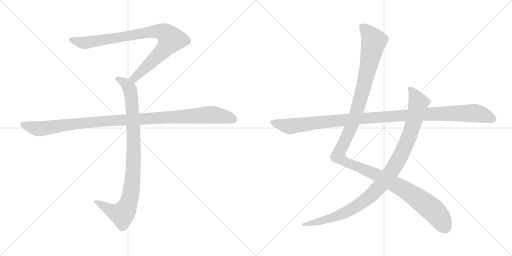
t = 0.00 s
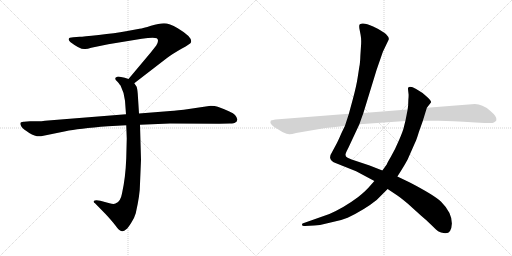
t = 5.60 s
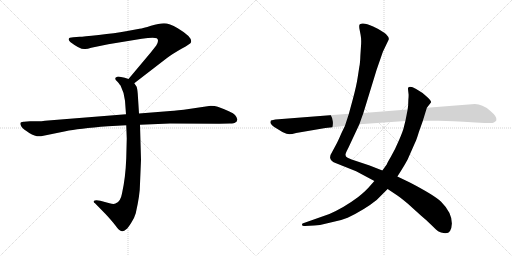
t = 5.85 s
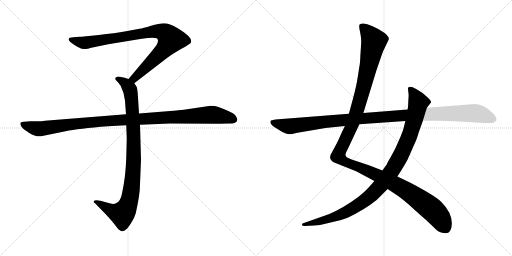
t = 6.10 s
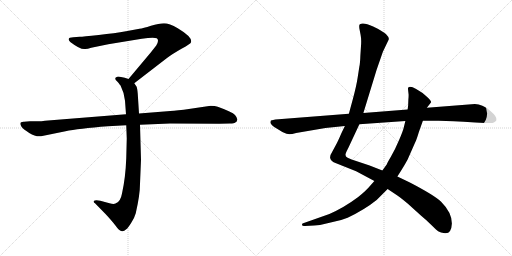
t = 6.36 s
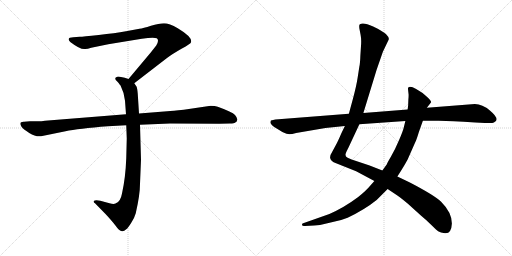
t = 6.94 s

The animated SVG that drew these frames (rendered in a browser with its animation timeline set to each time). Animation: 6 CSS @keyframes rules; one cycle of 6.94 s.

<svg version="1.1" viewBox="0 0 2048 1024" xmlns="http://www.w3.org/2000/svg">
  <g stroke="lightgray" stroke-dasharray="1,1" stroke-width="1" transform="scale(4, 4)">
    <line x1="0" y1="0" x2="256" y2="256"></line>
    <line x1="256" y1="0" x2="0" y2="256"></line>
    <line x1="128" y1="0" x2="128" y2="256"></line>
    <line x1="0" y1="128" x2="256" y2="128"></line>
    <line x1="256" y1="0" x2="512" y2="256"></line>
    <line x1="512" y1="0" x2="256" y2="256"></line>
    <line x1="384" y1="0" x2="384" y2="256"></line>
    <line x1="256" y1="128" x2="512" y2="128"></line>
  </g>
<g transform="scale(1, -1) translate(0, -850)">
   <style type="text/css">
    @keyframes keyframes0 {
      from {
       stroke: black;
       stroke-dashoffset: 901;
       stroke-width: 128;
       }
       75% {
       animation-timing-function: step-end;
       stroke: black;
       stroke-dashoffset: 0;
       stroke-width: 128;
       }
       to {
       stroke: black;
       stroke-width: 1024;
       }
       }
       #make-me-a-hanzi-animation-0 {
         animation: keyframes0 0.983236s both;
         animation-delay: 0.000000s;
         animation-timing-function: linear;
       }
    @keyframes keyframes1 {
      from {
       stroke: black;
       stroke-dashoffset: 948;
       stroke-width: 128;
       }
       76% {
       animation-timing-function: step-end;
       stroke: black;
       stroke-dashoffset: 0;
       stroke-width: 128;
       }
       to {
       stroke: black;
       stroke-width: 1024;
       }
       }
       #make-me-a-hanzi-animation-1 {
         animation: keyframes1 1.021484s both;
         animation-delay: 0.983236s;
         animation-timing-function: linear;
       }
    @keyframes keyframes2 {
      from {
       stroke: black;
       stroke-dashoffset: 1108;
       stroke-width: 128;
       }
       78% {
       animation-timing-function: step-end;
       stroke: black;
       stroke-dashoffset: 0;
       stroke-width: 128;
       }
       to {
       stroke: black;
       stroke-width: 1024;
       }
       }
       #make-me-a-hanzi-animation-2 {
         animation: keyframes2 1.151693s both;
         animation-delay: 2.004720s;
         animation-timing-function: linear;
       }
    @keyframes keyframes3 {
      from {
       stroke: black;
       stroke-dashoffset: 1345;
       stroke-width: 128;
       }
       81% {
       animation-timing-function: step-end;
       stroke: black;
       stroke-dashoffset: 0;
       stroke-width: 128;
       }
       to {
       stroke: black;
       stroke-width: 1024;
       }
       }
       #make-me-a-hanzi-animation-3 {
         animation: keyframes3 1.344564s both;
         animation-delay: 3.156413s;
         animation-timing-function: linear;
       }
    @keyframes keyframes4 {
      from {
       stroke: black;
       stroke-dashoffset: 1042;
       stroke-width: 128;
       }
       77% {
       animation-timing-function: step-end;
       stroke: black;
       stroke-dashoffset: 0;
       stroke-width: 128;
       }
       to {
       stroke: black;
       stroke-width: 1024;
       }
       }
       #make-me-a-hanzi-animation-4 {
         animation: keyframes4 1.097982s both;
         animation-delay: 4.500977s;
         animation-timing-function: linear;
       }
    @keyframes keyframes5 {
      from {
       stroke: black;
       stroke-dashoffset: 1148;
       stroke-width: 128;
       }
       79% {
       animation-timing-function: step-end;
       stroke: black;
       stroke-dashoffset: 0;
       stroke-width: 128;
       }
       to {
       stroke: black;
       stroke-width: 1024;
       }
       }
       #make-me-a-hanzi-animation-5 {
         animation: keyframes5 1.184245s both;
         animation-delay: 5.598959s;
         animation-timing-function: linear;
       }
</style>
<path d="M 537.0 517.0 L 668.0 618.0 Q 689.0 634.0 726.0 655.0 Q 764.0 676.0 764.0 681.0 Q 771.0 701.0 711.0 737.0 Q 677.0 757.0 656.0 757.0 Q 636.0 757.0 604.0 747.0 Q 572.0 737.0 558.0 735.0 L 504.0 725.0 Q 460.0 717.0 395.0 710.0 Q 331.0 703.0 319.0 703.0 L 293.0 701.0 Q 275.0 701.0 275.0 694.0 Q 273.0 690.0 281.0 682.0 Q 323.0 650.0 341.0 654.0 Q 350.0 654.0 365.0 659.0 L 433.0 673.0 L 567.0 695.0 Q 614.0 702.0 627.0 697.0 Q 638.0 689.0 625.0 668.0 L 603.0 640.0 L 514.0 534.0 C 495.0 511.0 513.0 499.0 537.0 517.0 Z" fill="lightgray"></path> 
<path d="M 505.0 349.0 L 507.0 296.0 L 505.0 217.0 Q 502.0 138.0 488.0 76.0 Q 482.0 42.0 462.0 36.0 Q 455.0 32.0 438.0 37.0 L 401.0 47.0 Q 381.0 51.0 375.0 46.0 Q 373.0 41.0 380.0 37.0 L 423.0 -7.0 Q 448.0 -34.0 461.0 -51.0 Q 474.0 -68.0 479.0 -71.0 Q 491.0 -81.0 505.0 -67.0 Q 512.0 -62.0 525.0 -41.0 Q 537.0 -24.0 543.0 -3.0 Q 560.0 71.0 560.0 115.0 L 564.0 211.0 L 560.0 351.0 L 556.0 396.0 L 551.0 475.0 Q 549.0 498.0 546.0 504.0 L 537.0 517.0 C 530.0 529.0 530.0 529.0 514.0 534.0 L 499.0 539.0 L 479.0 543.0 Q 469.0 545.0 465.0 541.0 Q 461.0 540.0 461.0 535.0 Q 461.0 530.0 469.0 524.0 Q 481.0 510.0 483.0 506.0 Q 498.0 476.0 500.0 447.0 L 504.0 393.0 L 505.0 349.0 Z" fill="lightgray"></path> 
<path d="M 504.0 393.0 L 180.0 367.0 Q 166.0 365.0 150.0 365.0 L 120.0 365.0 L 96.0 363.0 Q 73.0 364.0 86.0 343.0 Q 92.0 334.0 117.0 318.0 Q 143.0 302.0 164.0 305.0 L 262.0 325.0 Q 312.0 336.0 432.0 345.0 L 505.0 349.0 L 560.0 351.0 L 680.0 356.0 L 877.0 355.0 L 920.0 356.0 Q 937.0 356.0 941.0 360.0 Q 947.0 362.0 949.0 370.0 Q 951.0 377.0 940.0 390.0 Q 929.0 402.0 871.0 423.0 Q 860.0 427.0 843.0 427.0 L 735.0 411.0 Q 690.0 406.0 669.0 405.0 L 556.0 396.0 L 504.0 393.0 Z" fill="lightgray"></path> 
<path d="M 1379.5 346.5 L 1365.5 317.5 Q 1351.5 284.5 1343.5 270.5 L 1329.5 244.5 Q 1319.5 229.5 1320.5 218.5 Q 1322.5 207.5 1332.5 202.5 Q 1342.5 197.5 1349.5 195.5 L 1424.5 165.5 L 1497.5 126.5 L 1550.5 94.5 L 1583.5 72.5 Q 1591.5 68.5 1630.5 36.5 L 1683.5 -11.5 Q 1705.5 -29.5 1726.5 -50.5 Q 1747.5 -71.5 1754.5 -75.5 Q 1761.5 -80.5 1779.5 -82.5 Q 1805.5 -85.5 1807.5 -43.5 Q 1807.5 0.5 1764.5 43.5 Q 1737.5 69.5 1639.5 120.5 L 1589.5 144.5 L 1529.5 168.5 L 1478.5 188.5 L 1406.5 212.5 L 1390.5 219.5 Q 1375.5 224.5 1386.5 245.5 L 1394.5 261.5 L 1437.5 353.5 L 1453.5 398.5 L 1506.5 571.5 L 1531.5 643.5 L 1554.5 691.5 Q 1558.5 699.5 1543.5 714.5 Q 1530.5 726.5 1492.5 744.5 Q 1454.5 761.5 1439.5 753.5 Q 1435.5 751.5 1437.5 736.5 L 1442.5 710.5 Q 1445.5 695.5 1444.5 674.5 L 1441.5 628.5 Q 1440.5 597.5 1437.5 584.5 L 1430.5 539.5 Q 1425.5 506.5 1411.5 454.5 L 1395.5 395.5 L 1379.5 346.5 Z" fill="lightgray"></path> 
<path d="M 1497.5 126.5 L 1481.5 108.5 Q 1463.5 86.5 1431.5 61.5 Q 1376.5 20.5 1317.5 -5.5 L 1215.5 -41.5 Q 1206.5 -42.5 1208.5 -49.5 Q 1208.5 -54.5 1219.5 -53.5 L 1256.5 -51.5 Q 1287.5 -49.5 1322.5 -39.5 Q 1362.5 -32.5 1390.5 -20.5 Q 1459.5 12.5 1506.5 50.5 L 1550.5 94.5 L 1589.5 144.5 L 1603.5 166.5 Q 1620.5 193.5 1630.5 212.5 L 1660.5 280.5 Q 1665.5 289.5 1675.5 322.5 L 1691.5 367.5 L 1707.5 419.5 L 1724.5 441.5 Q 1725.5 446.5 1707.5 463.5 Q 1690.5 480.5 1664.5 494.5 Q 1639.5 507.5 1632.5 499.5 Q 1631.5 496.5 1632.5 489.5 L 1634.5 471.5 Q 1634.5 459.5 1633.5 452.5 L 1632.5 427.5 L 1630.5 412.5 L 1621.5 366.5 L 1616.5 346.5 Q 1612.5 326.5 1595.5 288.5 Q 1579.5 250.5 1563.5 223.5 Q 1547.5 196.5 1547.5 193.5 L 1529.5 168.5 L 1497.5 126.5 Z" fill="lightgray"></path> 
<path d="M 1083.5 368.5 L 1081.5 361.5 Q 1081.5 354.5 1095.5 343.5 L 1129.5 322.5 Q 1149.5 313.5 1156.5 313.5 Q 1163.5 312.5 1184.5 318.5 L 1301.5 338.5 L 1379.5 346.5 L 1437.5 353.5 L 1621.5 366.5 L 1691.5 367.5 L 1754.5 367.5 Q 1801.5 367.5 1901.5 360.5 L 1939.5 358.5 Q 1970.5 356.5 1975.5 360.5 Q 1984.5 365.5 1985.5 369.5 Q 1990.5 382.5 1959.5 408.5 Q 1929.5 434.5 1899.5 434.5 L 1707.5 419.5 L 1630.5 412.5 L 1453.5 398.5 L 1395.5 395.5 L 1101.5 372.5 Q 1092.5 371.5 1083.5 368.5 Z" fill="lightgray"></path> 
      <clipPath id="make-me-a-hanzi-clip-0">
      <path d="M 537.0 517.0 L 668.0 618.0 Q 689.0 634.0 726.0 655.0 Q 764.0 676.0 764.0 681.0 Q 771.0 701.0 711.0 737.0 Q 677.0 757.0 656.0 757.0 Q 636.0 757.0 604.0 747.0 Q 572.0 737.0 558.0 735.0 L 504.0 725.0 Q 460.0 717.0 395.0 710.0 Q 331.0 703.0 319.0 703.0 L 293.0 701.0 Q 275.0 701.0 275.0 694.0 Q 273.0 690.0 281.0 682.0 Q 323.0 650.0 341.0 654.0 Q 350.0 654.0 365.0 659.0 L 433.0 673.0 L 567.0 695.0 Q 614.0 702.0 627.0 697.0 Q 638.0 689.0 625.0 668.0 L 603.0 640.0 L 514.0 534.0 C 495.0 511.0 513.0 499.0 537.0 517.0 Z" fill="lightgray"></path>
      </clipPath>
      <path clip-path="url(#make-me-a-hanzi-clip-0)" d="M 284.0 691.0 L 343.0 679.0 L 601.0 723.0 L 632.0 726.0 L 663.0 716.0 L 684.0 692.0 L 671.0 670.0 L 556.0 554.0 L 537.0 537.0 L 524.0 536.0 " fill="none" id="make-me-a-hanzi-animation-0" stroke-dasharray="773 1546" stroke-linecap="round"></path>

      <clipPath id="make-me-a-hanzi-clip-1">
      <path d="M 505.0 349.0 L 507.0 296.0 L 505.0 217.0 Q 502.0 138.0 488.0 76.0 Q 482.0 42.0 462.0 36.0 Q 455.0 32.0 438.0 37.0 L 401.0 47.0 Q 381.0 51.0 375.0 46.0 Q 373.0 41.0 380.0 37.0 L 423.0 -7.0 Q 448.0 -34.0 461.0 -51.0 Q 474.0 -68.0 479.0 -71.0 Q 491.0 -81.0 505.0 -67.0 Q 512.0 -62.0 525.0 -41.0 Q 537.0 -24.0 543.0 -3.0 Q 560.0 71.0 560.0 115.0 L 564.0 211.0 L 560.0 351.0 L 556.0 396.0 L 551.0 475.0 Q 549.0 498.0 546.0 504.0 L 537.0 517.0 C 530.0 529.0 530.0 529.0 514.0 534.0 L 499.0 539.0 L 479.0 543.0 Q 469.0 545.0 465.0 541.0 Q 461.0 540.0 461.0 535.0 Q 461.0 530.0 469.0 524.0 Q 481.0 510.0 483.0 506.0 Q 498.0 476.0 500.0 447.0 L 504.0 393.0 L 505.0 349.0 Z" fill="lightgray"></path>
      </clipPath>
      <path clip-path="url(#make-me-a-hanzi-clip-1)" d="M 470.0 533.0 L 500.0 518.0 L 516.0 500.0 L 527.0 450.0 L 535.0 218.0 L 523.0 75.0 L 505.0 15.0 L 486.0 -6.0 L 449.0 5.0 L 381.0 43.0 " fill="none" id="make-me-a-hanzi-animation-1" stroke-dasharray="820 1640" stroke-linecap="round"></path>

      <clipPath id="make-me-a-hanzi-clip-2">
      <path d="M 504.0 393.0 L 180.0 367.0 Q 166.0 365.0 150.0 365.0 L 120.0 365.0 L 96.0 363.0 Q 73.0 364.0 86.0 343.0 Q 92.0 334.0 117.0 318.0 Q 143.0 302.0 164.0 305.0 L 262.0 325.0 Q 312.0 336.0 432.0 345.0 L 505.0 349.0 L 560.0 351.0 L 680.0 356.0 L 877.0 355.0 L 920.0 356.0 Q 937.0 356.0 941.0 360.0 Q 947.0 362.0 949.0 370.0 Q 951.0 377.0 940.0 390.0 Q 929.0 402.0 871.0 423.0 Q 860.0 427.0 843.0 427.0 L 735.0 411.0 Q 690.0 406.0 669.0 405.0 L 556.0 396.0 L 504.0 393.0 Z" fill="lightgray"></path>
      </clipPath>
      <path clip-path="url(#make-me-a-hanzi-clip-2)" d="M 92.0 353.0 L 122.0 341.0 L 165.0 335.0 L 405.0 365.0 L 839.0 391.0 L 906.0 382.0 L 936.0 372.0 " fill="none" id="make-me-a-hanzi-animation-2" stroke-dasharray="980 1960" stroke-linecap="round"></path>

      <clipPath id="make-me-a-hanzi-clip-3">
      <path d="M 1379.5 346.5 L 1365.5 317.5 Q 1351.5 284.5 1343.5 270.5 L 1329.5 244.5 Q 1319.5 229.5 1320.5 218.5 Q 1322.5 207.5 1332.5 202.5 Q 1342.5 197.5 1349.5 195.5 L 1424.5 165.5 L 1497.5 126.5 L 1550.5 94.5 L 1583.5 72.5 Q 1591.5 68.5 1630.5 36.5 L 1683.5 -11.5 Q 1705.5 -29.5 1726.5 -50.5 Q 1747.5 -71.5 1754.5 -75.5 Q 1761.5 -80.5 1779.5 -82.5 Q 1805.5 -85.5 1807.5 -43.5 Q 1807.5 0.5 1764.5 43.5 Q 1737.5 69.5 1639.5 120.5 L 1589.5 144.5 L 1529.5 168.5 L 1478.5 188.5 L 1406.5 212.5 L 1390.5 219.5 Q 1375.5 224.5 1386.5 245.5 L 1394.5 261.5 L 1437.5 353.5 L 1453.5 398.5 L 1506.5 571.5 L 1531.5 643.5 L 1554.5 691.5 Q 1558.5 699.5 1543.5 714.5 Q 1530.5 726.5 1492.5 744.5 Q 1454.5 761.5 1439.5 753.5 Q 1435.5 751.5 1437.5 736.5 L 1442.5 710.5 Q 1445.5 695.5 1444.5 674.5 L 1441.5 628.5 Q 1440.5 597.5 1437.5 584.5 L 1430.5 539.5 Q 1425.5 506.5 1411.5 454.5 L 1395.5 395.5 L 1379.5 346.5 Z" fill="lightgray"></path>
      </clipPath>
      <path clip-path="url(#make-me-a-hanzi-clip-3)" d="M 1446.5 747.5 L 1495.5 685.5 L 1425.5 399.5 L 1361.5 252.5 L 1354.5 222.5 L 1387.5 199.5 L 1513.5 147.5 L 1632.5 83.5 L 1736.5 5.5 L 1783.5 -62.5 " fill="none" id="make-me-a-hanzi-animation-3" stroke-dasharray="1217 2434" stroke-linecap="round"></path>

      <clipPath id="make-me-a-hanzi-clip-4">
      <path d="M 1497.5 126.5 L 1481.5 108.5 Q 1463.5 86.5 1431.5 61.5 Q 1376.5 20.5 1317.5 -5.5 L 1215.5 -41.5 Q 1206.5 -42.5 1208.5 -49.5 Q 1208.5 -54.5 1219.5 -53.5 L 1256.5 -51.5 Q 1287.5 -49.5 1322.5 -39.5 Q 1362.5 -32.5 1390.5 -20.5 Q 1459.5 12.5 1506.5 50.5 L 1550.5 94.5 L 1589.5 144.5 L 1603.5 166.5 Q 1620.5 193.5 1630.5 212.5 L 1660.5 280.5 Q 1665.5 289.5 1675.5 322.5 L 1691.5 367.5 L 1707.5 419.5 L 1724.5 441.5 Q 1725.5 446.5 1707.5 463.5 Q 1690.5 480.5 1664.5 494.5 Q 1639.5 507.5 1632.5 499.5 Q 1631.5 496.5 1632.5 489.5 L 1634.5 471.5 Q 1634.5 459.5 1633.5 452.5 L 1632.5 427.5 L 1630.5 412.5 L 1621.5 366.5 L 1616.5 346.5 Q 1612.5 326.5 1595.5 288.5 Q 1579.5 250.5 1563.5 223.5 Q 1547.5 196.5 1547.5 193.5 L 1529.5 168.5 L 1497.5 126.5 Z" fill="lightgray"></path>
      </clipPath>
      <path clip-path="url(#make-me-a-hanzi-clip-4)" d="M 1638.5 494.5 L 1650.5 483.5 L 1673.5 440.5 L 1657.5 371.5 L 1637.5 306.5 L 1604.5 231.5 L 1574.5 177.5 L 1531.5 119.5 L 1463.5 51.5 L 1387.5 3.5 L 1327.5 -21.5 L 1215.5 -48.5 " fill="none" id="make-me-a-hanzi-animation-4" stroke-dasharray="914 1828" stroke-linecap="round"></path>

      <clipPath id="make-me-a-hanzi-clip-5">
      <path d="M 1083.5 368.5 L 1081.5 361.5 Q 1081.5 354.5 1095.5 343.5 L 1129.5 322.5 Q 1149.5 313.5 1156.5 313.5 Q 1163.5 312.5 1184.5 318.5 L 1301.5 338.5 L 1379.5 346.5 L 1437.5 353.5 L 1621.5 366.5 L 1691.5 367.5 L 1754.5 367.5 Q 1801.5 367.5 1901.5 360.5 L 1939.5 358.5 Q 1970.5 356.5 1975.5 360.5 Q 1984.5 365.5 1985.5 369.5 Q 1990.5 382.5 1959.5 408.5 Q 1929.5 434.5 1899.5 434.5 L 1707.5 419.5 L 1630.5 412.5 L 1453.5 398.5 L 1395.5 395.5 L 1101.5 372.5 Q 1092.5 371.5 1083.5 368.5 Z" fill="lightgray"></path>
      </clipPath>
      <path clip-path="url(#make-me-a-hanzi-clip-5)" d="M 1089.5 362.5 L 1148.5 345.5 L 1168.5 345.5 L 1389.5 372.5 L 1820.5 397.5 L 1915.5 395.5 L 1972.5 373.5 " fill="none" id="make-me-a-hanzi-animation-5" stroke-dasharray="1020 2040" stroke-linecap="round"></path>

</g>
</svg>
